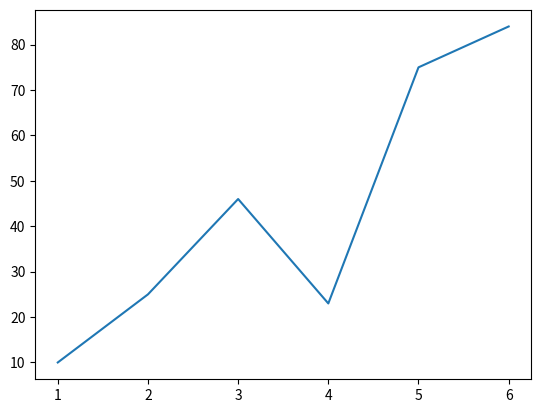

Recreate this plot in Python.
import matplotlib.pyplot as plt
listx=[1,2,3,4,5,6]
listy=[10,25,46,23,75,84]
plt.plot(listx,listy)
plt.show()
